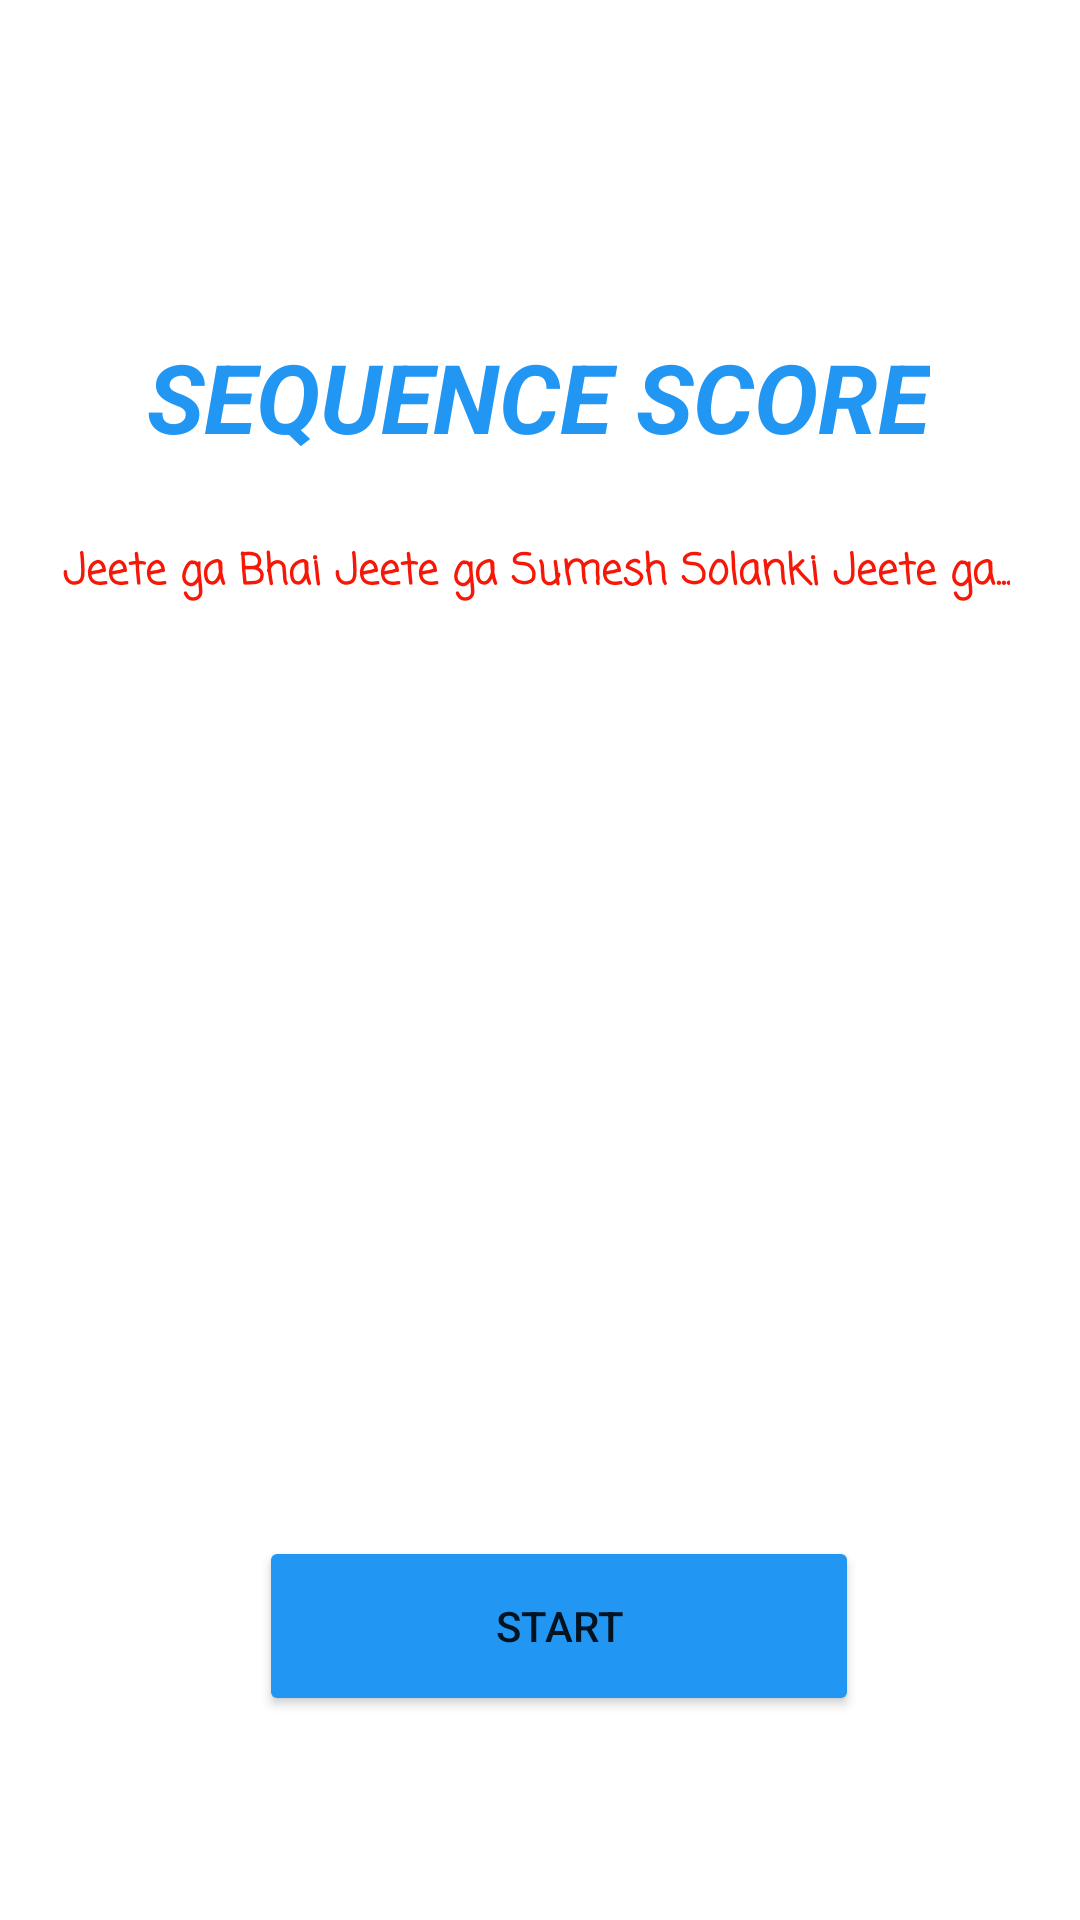

This screen was rendered from an Android layout file. Write that file and the resources it references.
<!-- AndroidManifest.xml: application theme Theme.SequenceRecord -->
<!-- res/layout/fragment_start.xml -->
<?xml version="1.0" encoding="utf-8"?>
<layout
 xmlns:android="http://schemas.android.com/apk/res/android"
    xmlns:app="http://schemas.android.com/apk/res-auto"
    xmlns:tools="http://schemas.android.com/tools"
    tools:context=".StartFragment">
    <androidx.constraintlayout.widget.ConstraintLayout
android:id="@+id/startConstrain"
        android:layout_width="match_parent"
        android:layout_height="match_parent">

        <Button
            android:id="@+id/start"
            android:layout_width="200dp"
            android:layout_height="60dp"
            android:layout_gravity="center_horizontal|bottom"
            android:backgroundTint="#2196F3"
            android:insetTop="0dp"
            android:insetBottom="0dp"
            android:text="@string/start"
            app:layout_constraintBottom_toBottomOf="parent"
            app:layout_constraintEnd_toEndOf="parent"
            app:layout_constraintHorizontal_bias="0.54"
            app:layout_constraintStart_toStartOf="parent"
            app:layout_constraintTop_toTopOf="parent"
            app:layout_constraintVertical_bias="0.883" />

        <TextView
            android:id="@+id/titleTextStartFragment"
            android:layout_width="wrap_content"
            android:layout_height="wrap_content"
            android:backgroundTint="#2196F3"
            android:text="Sequence Score"
            android:textAllCaps="true"
            android:textColor="#2196F3"
            android:textSize="32sp"
            android:textStyle="bold|italic"
            app:layout_constraintBottom_toTopOf="@+id/start"
            app:layout_constraintEnd_toEndOf="parent"
            app:layout_constraintHorizontal_bias="0.496"
            app:layout_constraintStart_toStartOf="parent"
            app:layout_constraintTop_toTopOf="parent"
            app:layout_constraintVertical_bias="0.236" />

        <TextView
            android:id="@+id/subTitleStartFragment"
            android:layout_width="wrap_content"
            android:layout_height="wrap_content"
            android:fontFamily="casual"
            android:text="Jeete ga Bhai Jeete ga Sumesh Solanki Jeete ga..."
            android:textAllCaps="false"
            android:textColor="#F61707"
            android:textStyle="bold"
            app:layout_constraintBottom_toTopOf="@+id/start"
            app:layout_constraintEnd_toEndOf="@+id/titleTextStartFragment"
            app:layout_constraintHorizontal_bias="0.518"
            app:layout_constraintStart_toStartOf="@+id/titleTextStartFragment"
            app:layout_constraintTop_toBottomOf="@+id/titleTextStartFragment"
            app:layout_constraintVertical_bias="0.078" />
    </androidx.constraintlayout.widget.ConstraintLayout>


</layout>
<!-- resources referenced by this layout -->
<resources>
  <string name="start">START</string>
  <style name="Theme.SequenceRecord" parent="Theme.MaterialComponents.DayNight.DarkActionBar">
          
          <item name="colorPrimary">@color/purple_500</item>
          <item name="colorPrimaryVariant">@color/purple_700</item>
          <item name="colorOnPrimary">@color/white</item>
          
          <item name="colorSecondary">@color/teal_200</item>
          <item name="colorSecondaryVariant">@color/teal_700</item>
          <item name="colorOnSecondary">@color/black</item>
          
          <item name="android:statusBarColor" tools:targetApi="l">?attr/colorPrimaryVariant</item>
          
      </style>
  <color name="purple_500">#2196F3</color>
  <color name="purple_700">#FF3700B3</color>
  <color name="white">#FFFFFFFF</color>
  <color name="teal_200">#FF03DAC5</color>
  <color name="teal_700">#FF018786</color>
  <color name="black">#FF000000</color>
</resources>
